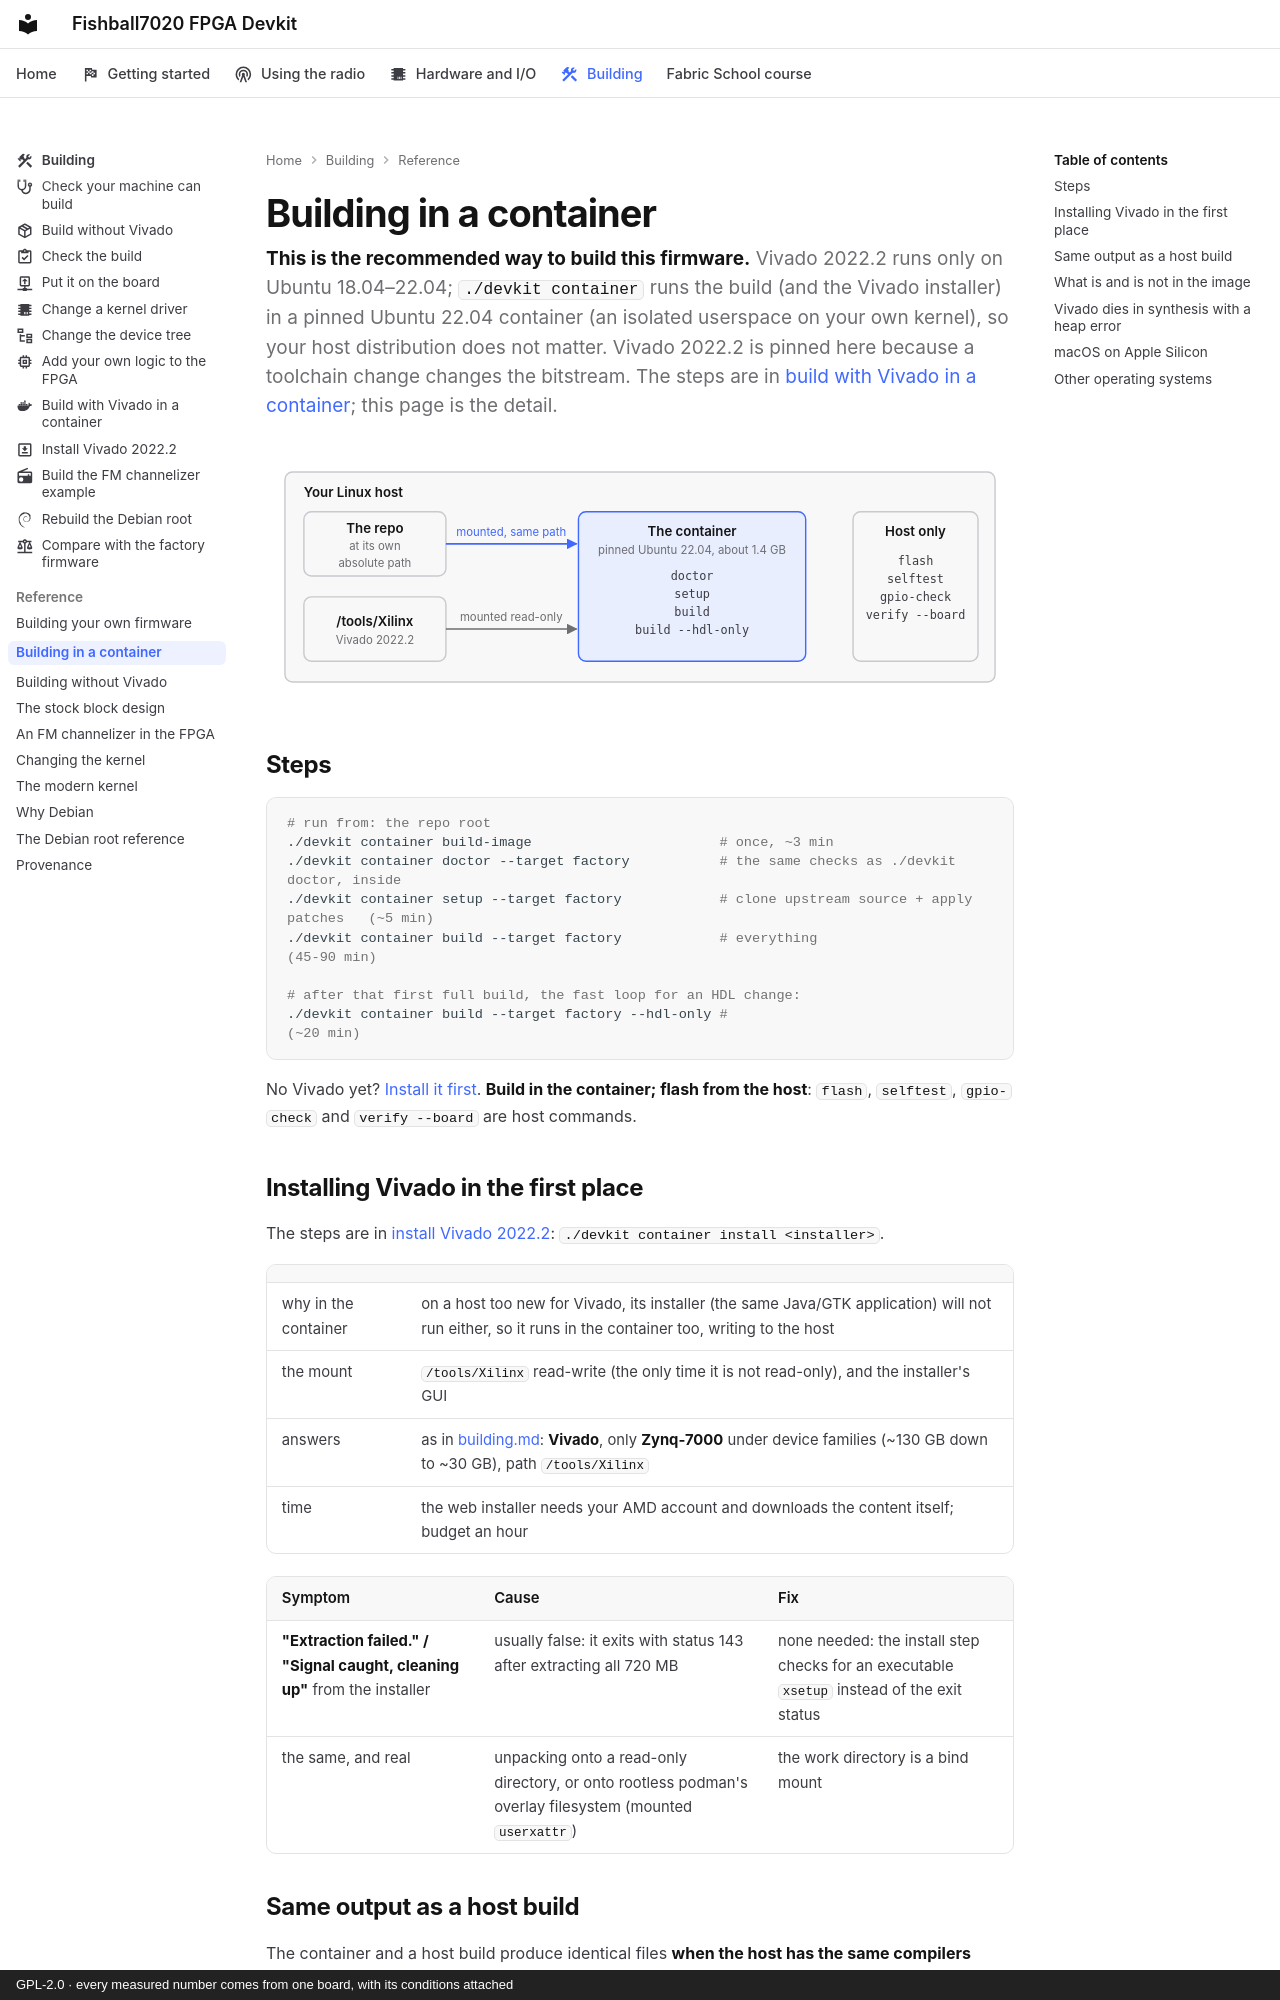

repository: matsvandamme/fishball7020-fpga-devkit · page: building-in-a-container/index.html · generator: mkdocs · copyright: GPL-2.0 · every measured number comes from one board, with its conditions attached

# Building in a container

**This is the recommended way to build this firmware.** Vivado 2022.2 runs only
on Ubuntu 18.04–22.04; `./devkit container` runs the build (and the Vivado
installer) in a pinned Ubuntu 22.04 container (an isolated userspace on your
own kernel), so your host distribution does not matter. Vivado 2022.2 is pinned
here because a toolchain change changes the bitstream. The steps are in
[build with Vivado in a container](build/build-in-a-container.md); this page is
the detail.

![Inside your Linux host, the repo is mounted into the container at its own absolute path and /tools/Xilinx, holding Vivado 2022.2, is mounted read-only. The container, a pinned Ubuntu 22.04 image of about 1.4 GB, runs doctor, setup, build and build --hdl-only. flash, selftest, gpio-check and verify --board run on the host only.](img/build-container-light.svg#only-light)
![Inside your Linux host, the repo is mounted into the container at its own absolute path and /tools/Xilinx, holding Vivado 2022.2, is mounted read-only. The container, a pinned Ubuntu 22.04 image of about 1.4 GB, runs doctor, setup, build and build --hdl-only. flash, selftest, gpio-check and verify --board run on the host only.](img/build-container-dark.svg#only-dark)

## Steps

```bash
# run from: the repo root
./devkit container build-image                       # once, ~3 min
./devkit container doctor --target factory           # the same checks as ./devkit doctor, inside
./devkit container setup --target factory            # clone upstream source + apply patches   (~5 min)
./devkit container build --target factory            # everything                           (45-90 min)

# after that first full build, the fast loop for an HDL change:
./devkit container build --target factory --hdl-only #                                       (~20 min)
```

No Vivado yet? [Install it first](build/install-vivado.md). **Build in the
container; flash from the host**: `flash`, `selftest`, `gpio-check` and
`verify --board` are host commands.

## Installing Vivado in the first place

The steps are in [install Vivado 2022.2](build/install-vivado.md):
`./devkit container install <installer>`.

| | |
|---|---|
| why in the container | on a host too new for Vivado, its installer (the same Java/GTK application) will not run either, so it runs in the container too, writing to the host |
| the mount | `/tools/Xilinx` read-write (the only time it is not read-only), and the installer's GUI |
| answers | as in [building.md](building.md#install-vivado-20222): **Vivado**, only **Zynq-7000** under device families (~130 GB down to ~30 GB), path `/tools/Xilinx` |
| time | the web installer needs your AMD account and downloads the content itself; budget an hour |

| Symptom | Cause | Fix |
|---|---|---|
| **"Extraction failed." / "Signal caught, cleaning up"** from the installer | usually false: it exits with status 143 after extracting all 720 MB | none needed: the install step checks for an executable `xsetup` instead of the exit status |
| the same, and real | unpacking onto a read-only directory, or onto rootless podman's overlay filesystem (mounted `userxattr`) | the work directory is a bind mount |
